pico-8 play session: hold → + tap 🅾

[t = 1 s] hold → ~1s, tap 🅾 ~2×
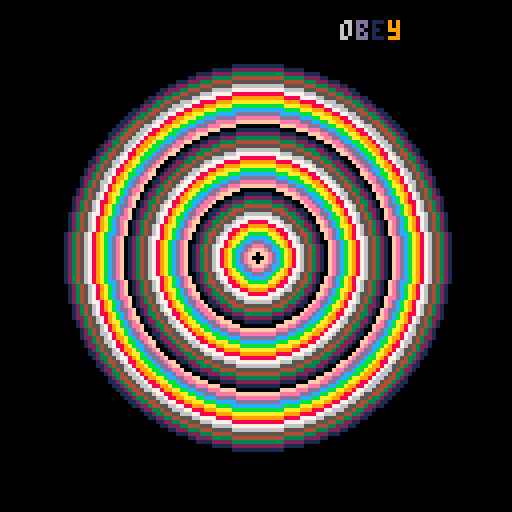
[t = 2 s] hold → ~2s, tap 🅾 ~4×
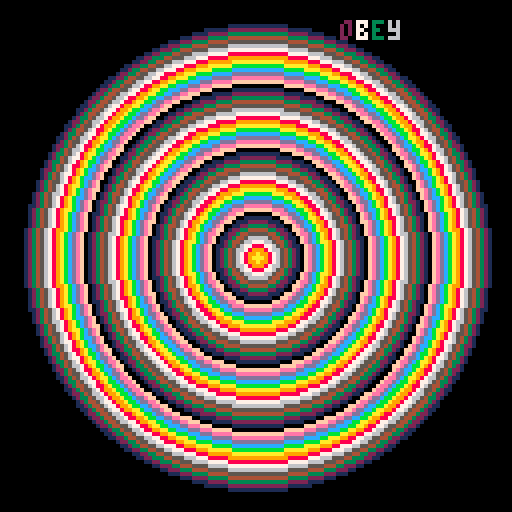
[t = 4 s] hold → ~4s, tap 🅾 ~7×
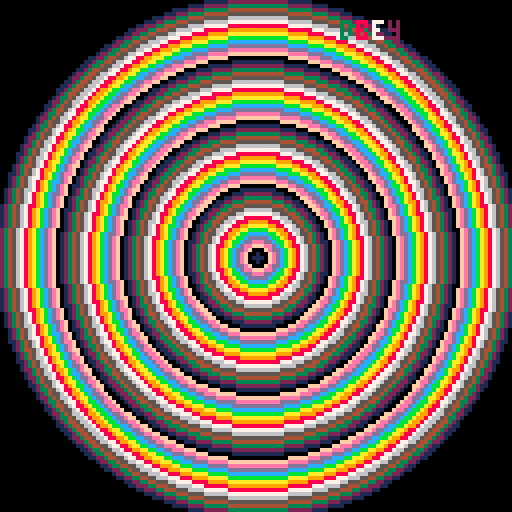
[t = 6 s] hold → ~6s, tap 🅾 ~10×
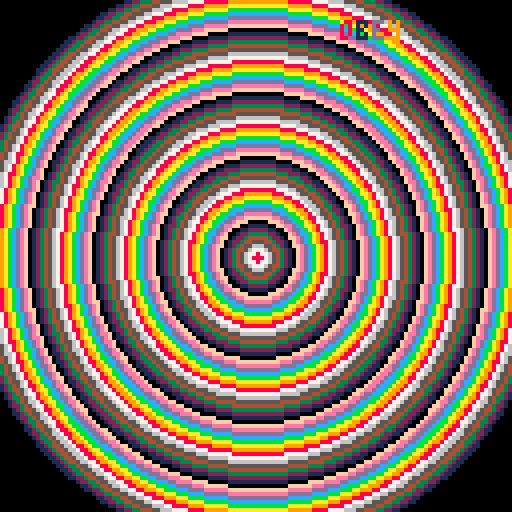
[t = 8 s] hold → ~8s, tap 🅾 ~14×
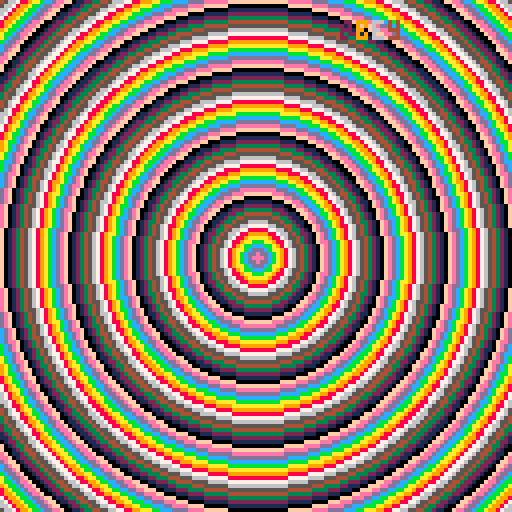

pico-8 cartridge
version 29
__lua__
--draws colourful circles
frame = 0
textx = rnd(100)
texty = rnd(100)
function _init()
	cls()
end
function _update() 
	frame += 1  
	-- loop at 400
	if frame > 150 then
		frame = 0
		textx = rnd(100)
		texty = rnd(100)
	end
	i = frame
	ccounter = 0
	while i > 0 do
		color = ccounter
		circfill(64,64, i, color)
		i -= 1
		ccounter += 1
	end
	print("o", textx+4,texty,rnd(15))
	print("b", textx+8,texty,rnd(15))
	print("e", textx+12,texty,rnd(15))
	print("y", textx+16,texty,rnd(15))
end
--[[function _draw()
	i = 1 
	while( i < frame) do   
		circ(64,64, i, 15)
		i += 1 
	end 
end]]
__gfx__
00000000000000000000000000000000000000000000000000000000000000000000000000000000000000000000000000000000000000000000000000000000
00000000000000000000000000000000000000000000000000000000000000000000000000000000000000000000000000000000000000000000000000000000
00700700000000000000000000000000000000000000000000000000000000000000000000000000000000000000000000000000000000000000000000000000
00077000000000000000000000000000000000000000000000000000000000000000000000000000000000000000000000000000000000000000000000000000
00077000000000000000000000000000000000000000000000000000000000000000000000000000000000000000000000000000000000000000000000000000
00700700000000000000000000000000000000000000000000000000000000000000000000000000000000000000000000000000000000000000000000000000
